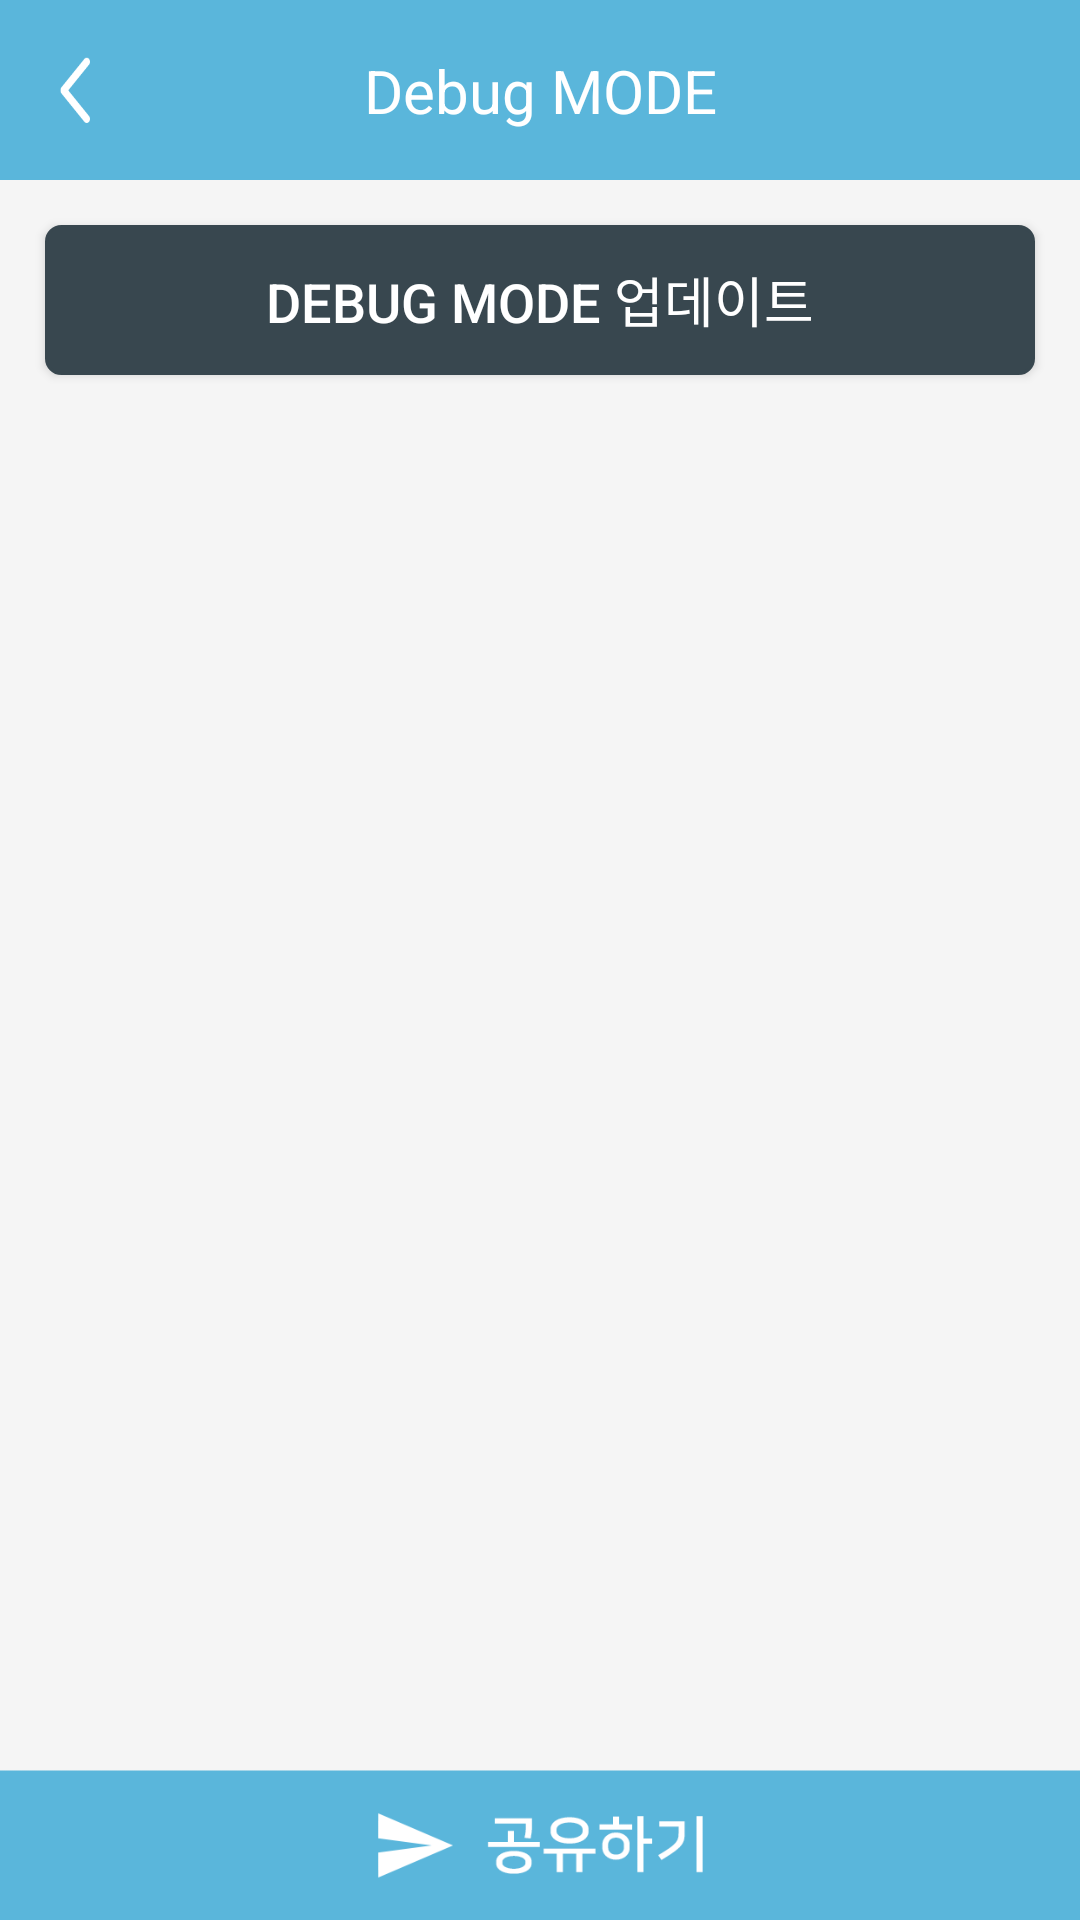

Produce the Android XML layout that renders to this screen, including the resource entries it uses.
<!-- AndroidManifest.xml: application theme AppTheme -->
<!-- res/layout/activity_debug_mode.xml -->
<?xml version="1.0" encoding="utf-8"?>
<LinearLayout xmlns:android="http://schemas.android.com/apk/res/android"
    android:layout_width="match_parent"
    android:layout_height="match_parent"
    xmlns:app="http://schemas.android.com/apk/res-auto"
    android:orientation="vertical"
    android:background="@drawable/background">

    <androidx.constraintlayout.widget.ConstraintLayout
        android:id="@+id/actionbar_layout"
        android:layout_width="match_parent"
        android:layout_height="60dp"
        android:background="@drawable/button_back_blue"
        android:gravity="center_vertical|center"
        >

        <LinearLayout
            android:id="@+id/btnClose"
            android:layout_width="wrap_content"
            android:layout_height="match_parent"
            android:paddingLeft="20dp"
            android:paddingRight="30dp"
            app:layout_constraintBottom_toBottomOf="parent"
            app:layout_constraintEnd_toStartOf="@+id/textView"
            app:layout_constraintStart_toStartOf="parent"
            app:layout_constraintTop_toTopOf="parent"
            app:layout_constraintHorizontal_bias="0"
            android:gravity="center"
            >

            <LinearLayout
                android:layout_width="10dp"
                android:layout_height="22dp"
                android:background="@drawable/icon_back" />


        </LinearLayout>

        <TextView
            android:id="@+id/textView"
            android:layout_width="wrap_content"
            android:layout_height="wrap_content"
            android:text="Debug MODE"
            android:textColor="#ffffff"
            android:textSize="20dp"
            app:layout_constraintBottom_toBottomOf="parent"
            app:layout_constraintLeft_toLeftOf="parent"
            app:layout_constraintRight_toRightOf="parent"
            app:layout_constraintTop_toTopOf="parent" />


    </androidx.constraintlayout.widget.ConstraintLayout>

    <FrameLayout
        android:layout_width="match_parent"
        android:layout_height="match_parent"
        >

    <ScrollView
        android:layout_width="match_parent"
        android:layout_height="match_parent"
        >

    <LinearLayout
        android:layout_width="match_parent"
        android:layout_height="match_parent"
        android:orientation="vertical"
        >

    <Button
        android:id="@+id/btnSendDebug"
        android:layout_width="match_parent"
        android:layout_height="50dp"
        android:layout_marginRight="15dp"
        android:layout_marginLeft="15dp"
        android:text="Debug MODE 업데이트"
        android:textColor="#ffffff"
        android:textSize="18dp"
        android:background="@drawable/button_back_navy2"
        android:layout_marginTop="15dp"
        />

    <TextView
        android:id="@+id/tvDebug"
        android:layout_marginTop="5dp"
        android:textSize="14dp"
        android:layout_width="match_parent"
        android:layout_height="wrap_content"
        android:layout_marginRight="15dp"
        android:layout_marginLeft="15dp"
        />



    </LinearLayout>
    </ScrollView>

        <Button
            android:layout_gravity="bottom"
            android:id="@+id/btnShare"
            android:layout_width="match_parent"
            android:layout_height="50dp"
            android:background="@drawable/btn_share1"
            android:textSize="23dp"
            />
    </FrameLayout>

</LinearLayout>
<!-- resources referenced by this layout -->
<resources>
  <!-- drawable background: png bitmap (drawable, 11160 bytes) -->
  <!-- drawable btn_share1: png bitmap (drawable, 6792 bytes) -->
  <!-- drawable button_back_blue (drawable) -->
  <?xml version="1.0" encoding="utf-8"?>
  <shape xmlns:android="http://schemas.android.com/apk/res/android"
      android:padding="10dp"
      android:shape="rectangle" >
      <solid android:color="#5AB6DB" />
      <stroke
          android:width="1dp"
          android:color="#5AB6DB" />
  </shape>
  <!-- drawable button_back_navy2 (drawable) -->
  <?xml version="1.0" encoding="utf-8"?>
  <shape
      xmlns:android="http://schemas.android.com/apk/res/android"
      android:padding="10dp"
      android:shape="rectangle" >
      <solid android:color="#38474F" />
      <corners
          android:bottomLeftRadius="5dp"
          android:bottomRightRadius="5dp"
          android:topLeftRadius="5dp"
          android:topRightRadius="5dp" />
  
  
  
  
      <stroke
          android:width="1dp"
          android:color="#38474F" />
  </shape>
  <!-- drawable icon_back: png bitmap (drawable, 1421 bytes) -->
  <style name="AppTheme" parent="Theme.AppCompat.Light.NoActionBar">
          
          <item name="colorPrimary">@color/colorPrimary</item>
          <item name="colorPrimaryDark">#5AB6DB</item>
          <item name="colorAccent">@color/colorAccent</item>
      </style>
  <color name="colorPrimary">#6200EE</color>
  <color name="colorAccent">#03DAC5</color>
</resources>
